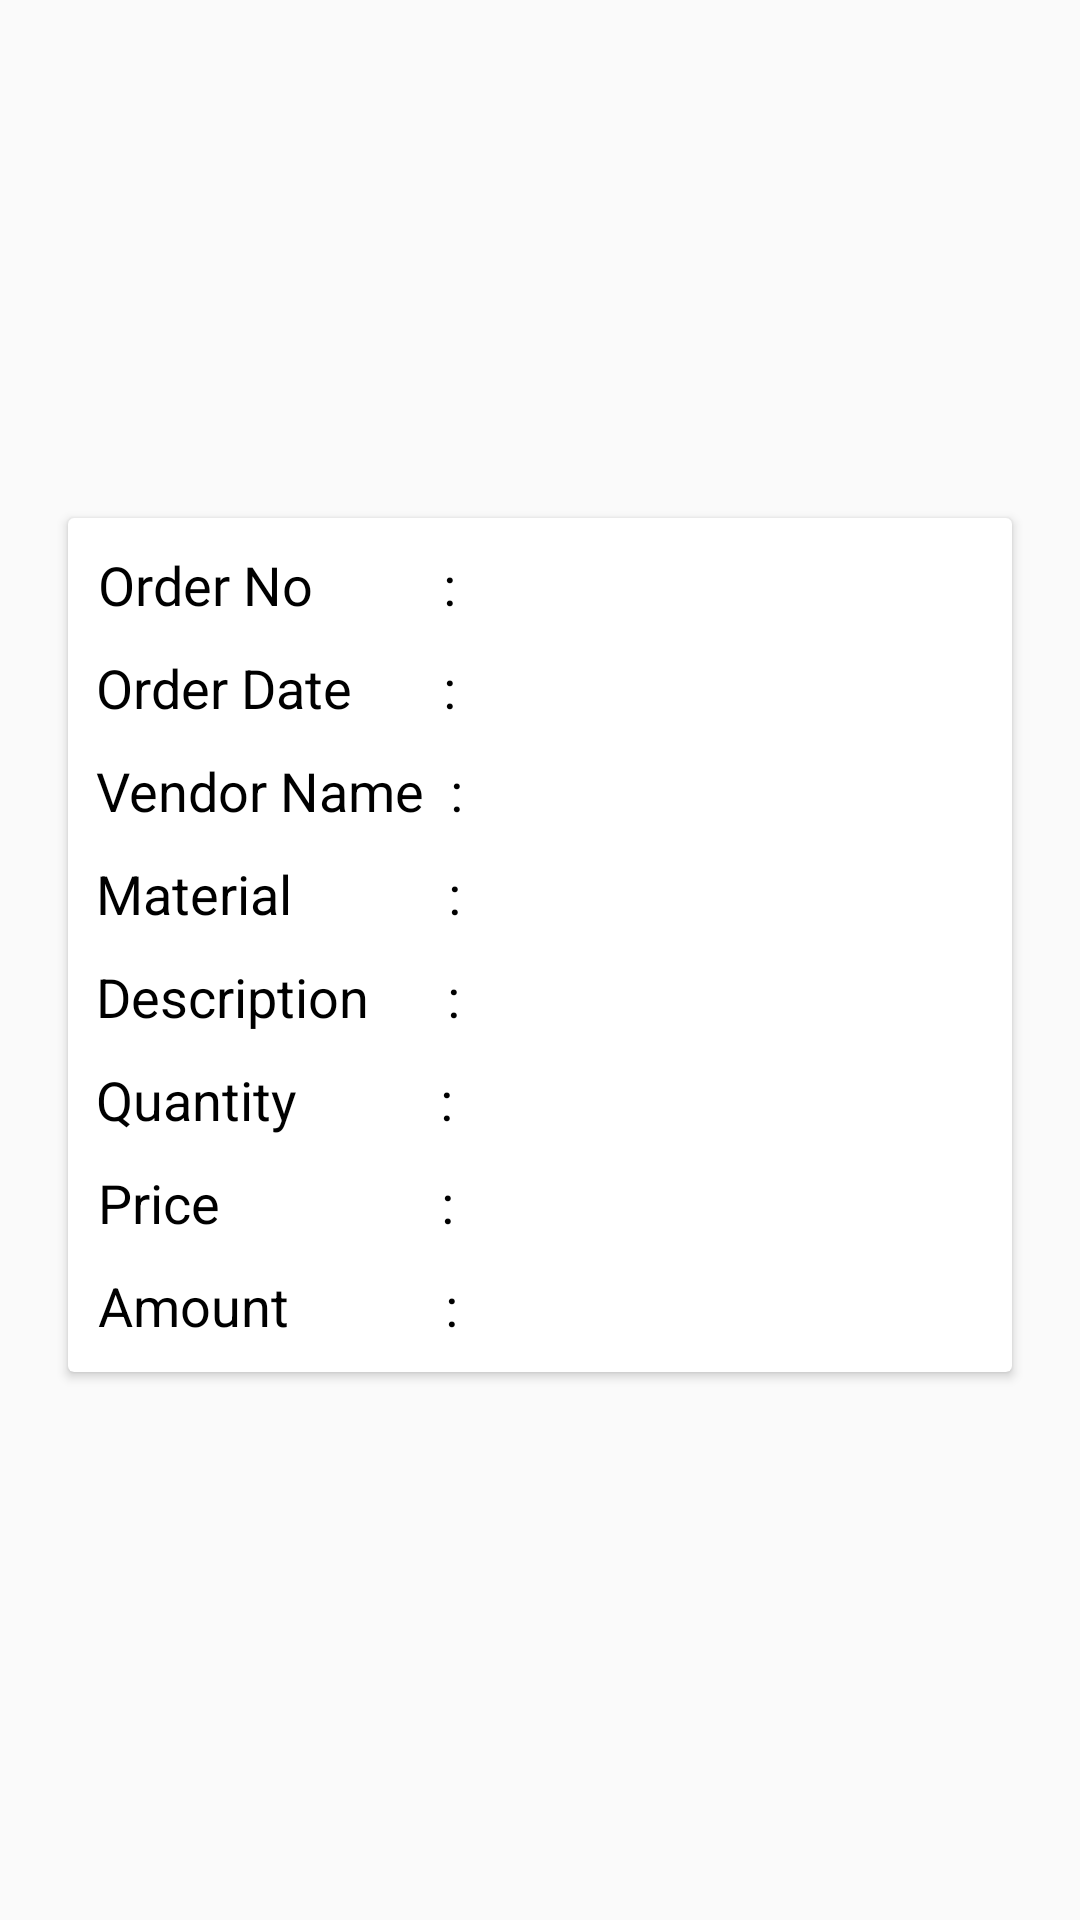

Layout XML and referenced resources for this Android screen:
<!-- AndroidManifest.xml: application theme AppTheme -->
<!-- res/layout/orderdetail_bg.xml -->
<?xml version="1.0" encoding="utf-8"?>
<androidx.constraintlayout.widget.ConstraintLayout
    xmlns:android="http://schemas.android.com/apk/res/android"
    xmlns:app="http://schemas.android.com/apk/res-auto"
    xmlns:tools="http://schemas.android.com/tools"
    android:layout_width="match_parent"
    android:layout_height="wrap_content"
    >

    <androidx.constraintlayout.widget.ConstraintLayout
        android:layout_width="match_parent"
        android:layout_height="match_parent"
        android:layout_marginTop="10dp"
        android:layout_marginBottom="10dp">
    <androidx.cardview.widget.CardView
        android:layout_width="320dp"
        android:layout_height="wrap_content"
        android:layout_marginBottom="10dp"
        android:elevation="8dp"
        android:padding="10dp"
        app:cardUseCompatPadding="true"
        app:layout_constraintBottom_toBottomOf="parent"
        app:layout_constraintEnd_toEndOf="parent"
        app:layout_constraintStart_toStartOf="parent"
        app:layout_constraintTop_toTopOf="parent">

        <androidx.constraintlayout.widget.ConstraintLayout
            android:layout_width="match_parent"
            android:layout_height="match_parent"
            android:paddingBottom="10dp">

            <TextView
                android:id="@+id/orderno"
                android:layout_width="125dp"
                android:layout_height="wrap_content"
                android:layout_marginTop="10dp"
                android:fontFamily="@font/roboto"
                android:text="Order No          :"
                android:textColor="#000000"
                android:textSize="18sp"
                app:layout_constraintEnd_toEndOf="parent"
                app:layout_constraintHorizontal_bias="0.052"
                app:layout_constraintStart_toStartOf="parent"
                app:layout_constraintTop_toTopOf="parent" />

            <TextView
                android:id="@+id/order_no"
                android:layout_width="175dp"
                android:layout_height="wrap_content"
                android:layout_marginTop="10dp"
                android:textColor="#000000"
                android:textSize="18sp"
                app:layout_constraintEnd_toEndOf="parent"
                app:layout_constraintHorizontal_bias="0.0"
                app:layout_constraintStart_toEndOf="@+id/orderno"
                app:layout_constraintTop_toTopOf="parent" />

            <TextView
                android:id="@+id/OrderDate"
                android:layout_width="125dp"
                android:layout_height="wrap_content"
                android:text="Order Date       :"
                android:textColor="#000000"
                android:textSize="18sp"
                app:layout_constraintEnd_toEndOf="parent"
                app:layout_constraintHorizontal_bias="0.05"
                app:layout_constraintStart_toStartOf="parent"
                app:layout_constraintTop_toTopOf="@+id/order_date" />

            <TextView
                android:id="@+id/order_date"
                android:layout_width="175dp"
                android:layout_height="wrap_content"
                android:layout_marginTop="10dp"
                android:textColor="#000000"
                android:textSize="18sp"
                app:layout_constraintEnd_toEndOf="parent"
                app:layout_constraintHorizontal_bias="0.0"
                app:layout_constraintStart_toEndOf="@+id/OrderDate"
                app:layout_constraintTop_toBottomOf="@+id/order_no" />

            <TextView
                android:id="@+id/vendorName"
                android:layout_width="125dp"
                android:layout_height="wrap_content"
                android:text="Vendor Name  :"
                android:textColor="#000000"
                android:textSize="18sp"
                app:layout_constraintEnd_toEndOf="parent"
                app:layout_constraintHorizontal_bias="0.05"
                app:layout_constraintStart_toStartOf="parent"
                app:layout_constraintTop_toTopOf="@+id/vendor_Name" />

            <TextView
                android:id="@+id/vendor_Name"
                android:layout_width="175dp"
                android:layout_height="wrap_content"
                android:layout_marginTop="10dp"
                android:textColor="#000000"
                android:textSize="18sp"
                app:layout_constraintEnd_toEndOf="parent"
                app:layout_constraintHorizontal_bias="0.0"
                app:layout_constraintStart_toEndOf="@+id/vendorName"
                app:layout_constraintTop_toBottomOf="@+id/order_date" />

            <TextView
                android:id="@+id/po_Material"
                android:layout_width="125dp"
                android:layout_height="wrap_content"
                android:text="Material            :"
                android:textColor="#000000"
                android:textSize="18sp"
                app:layout_constraintEnd_toEndOf="parent"
                app:layout_constraintHorizontal_bias="0.05"
                app:layout_constraintStart_toStartOf="parent"
                app:layout_constraintTop_toTopOf="@+id/po_material" />

            <TextView
                android:id="@+id/po_material"
                android:layout_width="175dp"
                android:layout_height="wrap_content"
                android:layout_marginTop="10dp"
                android:textColor="#000000"
                android:textSize="18sp"
                app:layout_constraintEnd_toEndOf="parent"
                app:layout_constraintHorizontal_bias="0.0"
                app:layout_constraintStart_toEndOf="@+id/po_Material"
                app:layout_constraintTop_toBottomOf="@+id/vendor_Name" />

            <TextView
                android:id="@+id/MaterialDesc"
                android:layout_width="125dp"
                android:layout_height="wrap_content"
                android:text="Description      :"
                android:textColor="#000000"
                android:textSize="18sp"
                app:layout_constraintEnd_toEndOf="parent"
                app:layout_constraintHorizontal_bias="0.05"
                app:layout_constraintStart_toStartOf="parent"
                app:layout_constraintTop_toTopOf="@+id/materialdesc" />

            <TextView
                android:id="@+id/materialdesc"
                android:layout_width="175dp"
                android:layout_height="wrap_content"
                android:layout_marginTop="10dp"
                android:textColor="#000000"
                android:textSize="18sp"
                app:layout_constraintEnd_toEndOf="parent"
                app:layout_constraintHorizontal_bias="0.0"
                app:layout_constraintStart_toEndOf="@+id/MaterialDesc"
                app:layout_constraintTop_toBottomOf="@+id/po_material" />

            <TextView
                android:id="@+id/Quantity"
                android:layout_width="125dp"
                android:layout_height="wrap_content"
                android:text="Quantity           :"
                android:textColor="#000000"
                android:textSize="18sp"
                app:layout_constraintEnd_toEndOf="parent"
                app:layout_constraintHorizontal_bias="0.05"
                app:layout_constraintStart_toStartOf="parent"
                app:layout_constraintTop_toTopOf="@+id/po_quantity" />

            <TextView
                android:id="@+id/po_quantity"
                android:layout_width="175dp"
                android:layout_height="wrap_content"
                android:layout_marginTop="10dp"
                android:textColor="#000000"
                android:textSize="18sp"
                app:layout_constraintEnd_toEndOf="parent"
                app:layout_constraintHorizontal_bias="0.0"
                app:layout_constraintStart_toEndOf="@+id/Quantity"
                app:layout_constraintTop_toBottomOf="@+id/materialdesc" />

            <TextView
                android:id="@+id/Price"
                android:layout_width="125dp"
                android:layout_height="wrap_content"
                android:text="Price                 :"
                android:textColor="#000000"
                android:textSize="18sp"
                app:layout_constraintEnd_toEndOf="parent"
                app:layout_constraintHorizontal_bias="0.052"
                app:layout_constraintStart_toStartOf="parent"
                app:layout_constraintTop_toTopOf="@+id/po_price" />

            <TextView
                android:id="@+id/po_price"
                android:layout_width="175dp"
                android:layout_height="wrap_content"
                android:layout_marginTop="10dp"
                android:textColor="#000000"
                android:textSize="18sp"
                app:layout_constraintEnd_toEndOf="parent"
                app:layout_constraintHorizontal_bias="0.0"
                app:layout_constraintStart_toEndOf="@+id/Price"
                app:layout_constraintTop_toBottomOf="@+id/po_quantity" />

            <TextView
                android:id="@+id/Amount"
                android:layout_width="125dp"
                android:layout_height="wrap_content"
                android:layout_marginBottom="10dp"
                android:text="Amount            :"
                android:textColor="#000000"
                android:textSize="18sp"
                app:layout_constraintEnd_toEndOf="parent"
                app:layout_constraintHorizontal_bias="0.052"
                app:layout_constraintStart_toStartOf="parent"
                app:layout_constraintTop_toTopOf="@+id/po_amount" />

            <TextView
                android:id="@+id/po_amount"
                android:layout_width="175dp"
                android:layout_height="wrap_content"
                android:layout_marginTop="10dp"
                android:textColor="#000000"
                android:textSize="18sp"
                app:layout_constraintEnd_toEndOf="parent"
                app:layout_constraintHorizontal_bias="0.0"
                app:layout_constraintStart_toEndOf="@+id/Amount"
                app:layout_constraintTop_toBottomOf="@+id/po_price" />


        </androidx.constraintlayout.widget.ConstraintLayout>
    </androidx.cardview.widget.CardView>
    </androidx.constraintlayout.widget.ConstraintLayout>
  </androidx.constraintlayout.widget.ConstraintLayout>
<!-- resources referenced by this layout -->
<resources>
  <style name="AppTheme" parent="Theme.AppCompat.Light.NoActionBar">
          
          <item name="colorPrimary">#8B0000</item>
          <item name="colorPrimaryDark">#000000</item>
          <item name="colorAccent">#8B0000</item>
          <item name="android:dropDownListViewStyle">@style/TestSpinnerStyle</item>
          <item name="colorControlActivated">@color/colorControlActivated</item>
          <item name="colorControlNormal">@color/colorControlNormal</item>
          <item name="drawerArrowStyle">@style/DrawerArrowStyle</item>
      </style>
  <style name="TestSpinnerStyle" parent="Widget.AppCompat.ListView.DropDown">
          <item name="android:divider">#D3D3D3</item>
          <item name="android:dividerHeight">1dp</item>
      </style>
  <color name="colorControlActivated">#D98880</color>
  <color name="colorControlNormal">#F7A5A5A2</color>
  <style name="DrawerArrowStyle" parent="@style/Widget.AppCompat.DrawerArrowToggle">
          <item name="spinBars">true</item>
          <item name="color">#FFFFFF</item>
      </style>
</resources>
